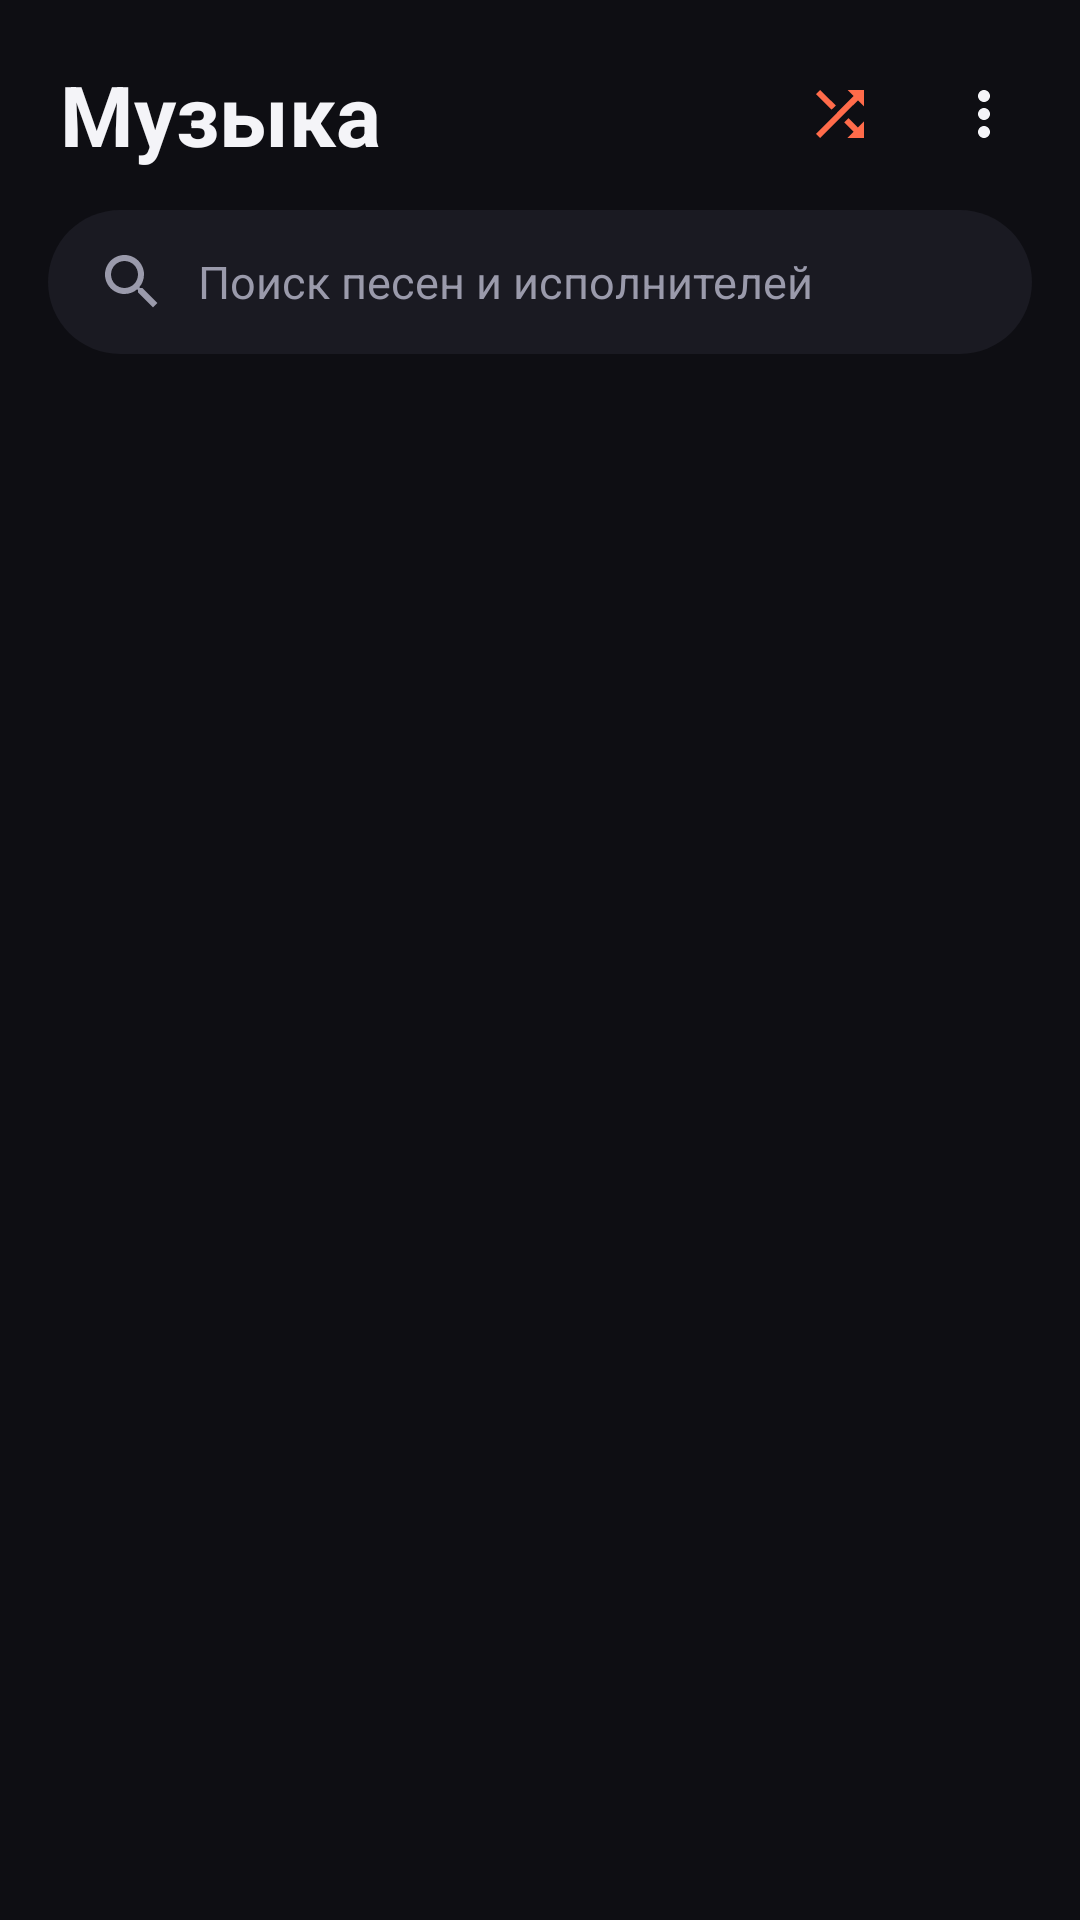

Reconstruct the res/layout file that produces this screen, plus the resources it refers to.
<!-- AndroidManifest.xml: activity theme Theme.Music -->
<!-- res/layout/activity_music.xml -->
<?xml version="1.0" encoding="utf-8"?>
<LinearLayout xmlns:android="http://schemas.android.com/apk/res/android"
    xmlns:app="http://schemas.android.com/apk/res-auto"
    android:layout_width="match_parent" android:layout_height="match_parent"
    android:background="@color/music_bg" android:orientation="vertical">

    <LinearLayout
        android:layout_width="match_parent" android:layout_height="wrap_content"
        android:gravity="center_vertical" android:orientation="horizontal" android:paddingStart="20dp"
        android:paddingTop="14dp" android:paddingEnd="8dp">
        <TextView
            android:id="@+id/screenTitle" android:layout_width="0dp" android:layout_height="wrap_content"
            android:ellipsize="end" android:maxLines="1"
            android:layout_weight="1" android:text="Музыка" android:textColor="@color/music_text"
            android:textSize="28sp" android:textStyle="bold" />
        <ImageButton
            android:id="@+id/shuffleAll" android:layout_width="48dp" android:layout_height="48dp"
            android:background="?attr/selectableItemBackgroundBorderless" android:contentDescription="Вперемешку"
            android:padding="12dp" android:scaleType="fitCenter" android:src="@drawable/ic_shuffle" android:tint="@color/music_accent" />
        <ImageButton
            android:id="@+id/moreButton" android:layout_width="48dp" android:layout_height="48dp"
            android:background="?attr/selectableItemBackgroundBorderless" android:contentDescription="Ещё"
            android:padding="12dp" android:scaleType="fitCenter" android:src="@drawable/ic_more" android:tint="@color/music_text" />
    </LinearLayout>

    <EditText
        android:id="@+id/search" android:layout_width="match_parent" android:layout_height="48dp"
        android:layout_marginStart="16dp" android:layout_marginTop="8dp" android:layout_marginEnd="16dp"
        android:background="@drawable/search_bg" android:drawableStart="@drawable/ic_search"
        android:drawablePadding="10dp" android:drawableTint="@color/music_text_dim" android:hint="Поиск песен и исполнителей"
        android:imeOptions="actionSearch" android:inputType="text" android:maxLines="1"
        android:paddingStart="16dp" android:paddingEnd="16dp" android:textColor="@color/music_text"
        android:textColorHint="@color/music_text_dim" android:textSize="15sp" />

    <com.google.android.material.tabs.TabLayout
        android:id="@+id/tabs" android:layout_width="match_parent" android:layout_height="wrap_content"
        android:layout_marginTop="6dp" android:background="@color/music_bg"
        app:tabIndicatorColor="@color/music_accent" app:tabIndicatorFullWidth="false" app:tabIndicatorHeight="3dp"
        app:tabMode="scrollable" app:tabRippleColor="@null" app:tabTextAppearance="@style/MusicTabText"
        app:tabSelectedTextColor="@color/music_accent" app:tabTextColor="@color/music_text_dim" />

    <TextView
        android:id="@+id/status" android:layout_width="match_parent" android:layout_height="wrap_content"
        android:layout_marginStart="16dp" android:layout_marginTop="8dp" android:layout_marginEnd="16dp"
        android:background="@drawable/banner_bg" android:padding="12dp"
        android:textColor="@color/music_text_dim" android:textSize="13sp" android:visibility="gone" />

    <androidx.recyclerview.widget.RecyclerView
        android:id="@+id/list" android:layout_width="match_parent" android:layout_height="0dp"
        android:layout_marginTop="4dp" android:layout_weight="1" android:clipToPadding="false" android:paddingBottom="8dp" />

    <LinearLayout
        android:id="@+id/miniPlayer" android:layout_width="match_parent" android:layout_height="wrap_content"
        android:layout_marginStart="10dp" android:layout_marginEnd="10dp" android:layout_marginBottom="10dp"
        android:background="@drawable/mini_bg" android:orientation="vertical" android:visibility="gone">
        <LinearLayout
            android:layout_width="match_parent" android:layout_height="68dp" android:gravity="center_vertical"
            android:orientation="horizontal" android:paddingStart="10dp" android:paddingEnd="6dp">
            <com.google.android.material.imageview.ShapeableImageView
                android:id="@+id/miniCover" android:layout_width="48dp" android:layout_height="48dp"
                android:scaleType="centerCrop" android:src="@drawable/cover_placeholder"
                app:shapeAppearanceOverlay="@style/Round12" />
            <LinearLayout
                android:id="@+id/miniInfo" android:layout_width="0dp" android:layout_height="wrap_content"
                android:layout_marginStart="12dp" android:layout_weight="1" android:orientation="vertical">
                <TextView
                    android:id="@+id/miniTitle" android:layout_width="match_parent" android:layout_height="wrap_content"
                    android:ellipsize="end" android:maxLines="1" android:textColor="@color/music_text" android:textSize="15sp"
                    android:textStyle="bold" />
                <TextView
                    android:id="@+id/miniArtist" android:layout_width="match_parent" android:layout_height="wrap_content"
                    android:ellipsize="end" android:maxLines="1" android:textColor="@color/music_text_dim" android:textSize="12sp" />
            </LinearLayout>
            <ImageButton
                android:id="@+id/miniPrev" android:layout_width="44dp" android:layout_height="44dp"
                android:background="?attr/selectableItemBackgroundBorderless" android:contentDescription="Назад"
                android:padding="10dp" android:scaleType="fitCenter" android:src="@drawable/ic_prev" />
            <ImageButton
                android:id="@+id/miniPlay" android:layout_width="46dp" android:layout_height="46dp"
                android:background="@drawable/play_circle" android:contentDescription="Играть"
                android:padding="11dp" android:scaleType="fitCenter" android:src="@drawable/ic_play" />
            <ImageButton
                android:id="@+id/miniNext" android:layout_width="44dp" android:layout_height="44dp"
                android:background="?attr/selectableItemBackgroundBorderless" android:contentDescription="Дальше"
                android:padding="10dp" android:scaleType="fitCenter" android:src="@drawable/ic_next" />
        </LinearLayout>
        <ProgressBar
            android:id="@+id/miniProgress" style="?android:attr/progressBarStyleHorizontal"
            android:layout_width="match_parent" android:layout_height="3dp" android:layout_marginStart="14dp"
            android:layout_marginEnd="14dp" android:layout_marginBottom="8dp"
            android:progressTint="@color/music_accent" android:progressBackgroundTint="@color/music_stroke" />
    </LinearLayout>
</LinearLayout>
<!-- resources referenced by this layout -->
<resources>
  <color name="music_accent">#FF6B4A</color>
  <color name="music_bg">#0E0E13</color>
  <color name="music_stroke">#2E2E3B</color>
  <color name="music_text">#F4F4F8</color>
  <color name="music_text_dim">#9A9AAB</color>
  <!-- drawable banner_bg (drawable) -->
  <?xml version="1.0" encoding="utf-8"?>
  <shape xmlns:android="http://schemas.android.com/apk/res/android" android:shape="rectangle">
      <solid android:color="@color/music_surface" />
      <stroke android:width="1dp" android:color="@color/music_accent_soft" />
      <corners android:radius="14dp" />
  </shape>
  <!-- drawable cover_placeholder (drawable) -->
  <layer-list xmlns:android="http://schemas.android.com/apk/res/android">
      <item><shape android:shape="rectangle"><solid android:color="@color/music_surface2" /></shape></item>
      <item android:gravity="center" android:width="28dp" android:height="28dp">
          <vector android:width="24dp" android:height="24dp" android:viewportWidth="24" android:viewportHeight="24">
              <path android:fillColor="#6E6E80" android:pathData="M12,3v10.55c-0.59,-0.34 -1.27,-0.55 -2,-0.55 -2.21,0 -4,1.79 -4,4s1.79,4 4,4 4,-1.79 4,-4V7h4V3h-6z" />
          </vector>
      </item>
  </layer-list>
  <!-- drawable ic_more (drawable) -->
  <vector xmlns:android="http://schemas.android.com/apk/res/android"
      android:width="24dp" android:height="24dp" android:viewportWidth="24" android:viewportHeight="24">
      <path android:fillColor="#FFFFFF" android:pathData="M12,8c1.1,0 2,-0.9 2,-2s-0.9,-2 -2,-2 -2,0.9 -2,2 0.9,2 2,2zM12,10c-1.1,0 -2,0.9 -2,2s0.9,2 2,2 2,-0.9 2,-2 -0.9,-2 -2,-2zM12,16c-1.1,0 -2,0.9 -2,2s0.9,2 2,2 2,-0.9 2,-2 -0.9,-2 -2,-2z" />
  </vector>
  <!-- drawable ic_search (drawable) -->
  <vector xmlns:android="http://schemas.android.com/apk/res/android"
      android:width="24dp" android:height="24dp" android:viewportWidth="24" android:viewportHeight="24">
      <path android:fillColor="#FFFFFF" android:pathData="M15.5,14h-0.79l-0.28,-0.27C15.41,12.59 16,11.11 16,9.5 16,5.91 13.09,3 9.5,3S3,5.91 3,9.5 5.91,16 9.5,16c1.61,0 3.09,-0.59 4.23,-1.57l0.27,0.28v0.79l5,4.99L20.49,19l-4.99,-5zM9.5,14C7.01,14 5,11.99 5,9.5S7.01,5 9.5,5 14,7.01 14,9.5 11.99,14 9.5,14z" />
  </vector>
  <!-- drawable ic_shuffle (drawable) -->
  <vector xmlns:android="http://schemas.android.com/apk/res/android" android:width="24dp" android:height="24dp" android:viewportWidth="24" android:viewportHeight="24">
      <path android:fillColor="#FFFFFF" android:pathData="M10.59,9.17L5.41,4 4,5.41l5.17,5.17 1.42,-1.41zM14.5,4l2.04,2.04L4,18.59 5.41,20 17.96,7.46 20,9.5V4h-5.5zM14.83,13.41l-1.41,1.41 3.13,3.13L14.5,20H20v-5.5l-2.04,2.04 -3.13,-3.13z" />
  </vector>
  <!-- drawable mini_bg (drawable) -->
  <?xml version="1.0" encoding="utf-8"?>
  <shape xmlns:android="http://schemas.android.com/apk/res/android" android:shape="rectangle">
      <solid android:color="@color/music_surface2" />
      <stroke android:width="1dp" android:color="@color/music_stroke" />
      <corners android:radius="20dp" />
  </shape>
  <!-- drawable play_circle (drawable) -->
  <?xml version="1.0" encoding="utf-8"?>
  <shape xmlns:android="http://schemas.android.com/apk/res/android" android:shape="oval">
      <solid android:color="@color/music_accent" />
  </shape>
  <!-- drawable search_bg (drawable) -->
  <?xml version="1.0" encoding="utf-8"?>
  <shape xmlns:android="http://schemas.android.com/apk/res/android" android:shape="rectangle">
      <solid android:color="@color/music_surface" />
      <corners android:radius="24dp" />
  </shape>
  <style name="MusicTabText" parent="TextAppearance.MaterialComponents.Button">
          <item name="android:textSize">14sp</item>
          <item name="textAllCaps">false</item>
      </style>
  <style name="Round12" parent="">
          <item name="cornerFamily">rounded</item>
          <item name="cornerSize">12dp</item>
      </style>
  <color name="music_surface">#1A1A22</color>
  <color name="music_accent_soft">#33FF6B4A</color>
  <color name="music_surface2">#24242F</color>
</resources>
